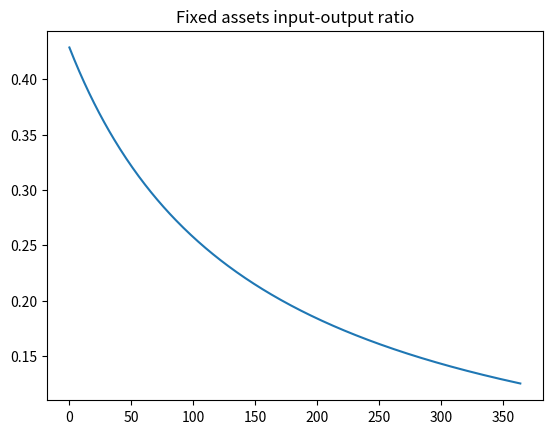

Here is the Python script that generated this plot:
#!/usr/bin/env python
# coding: utf-8

# # 投资数学模型

#  - 通过数学这个工具建立模型去了解自己的投入模式，并且积累一些常用的数学模型，建立评估体系
#  - 积累模型思维，重要的是思想不是工具 anytime ！

# ## 固定收益投入产出比模型假设：

# 收益是一个固定值（预期值），投入成本是时间+本金，是一个随着时间波动的递减函数

# 本文：预期收益1w，投入7k，盈利预计3k，给出对应的函数


import numpy as np
import matplotlib.pyplot as plt


a=10000 #目标资产
b=7000 #投入成本

#数据标准化，标准量纲
a1=(a/(a+b))*365
b1=(b/(a+b))*365

x=np.arange(0,365,1)
y=(a1-b1)/(b1+x) #y越大价值越高


plt.title('Fixed assets input-output ratio')
plt.plot(x,y)




